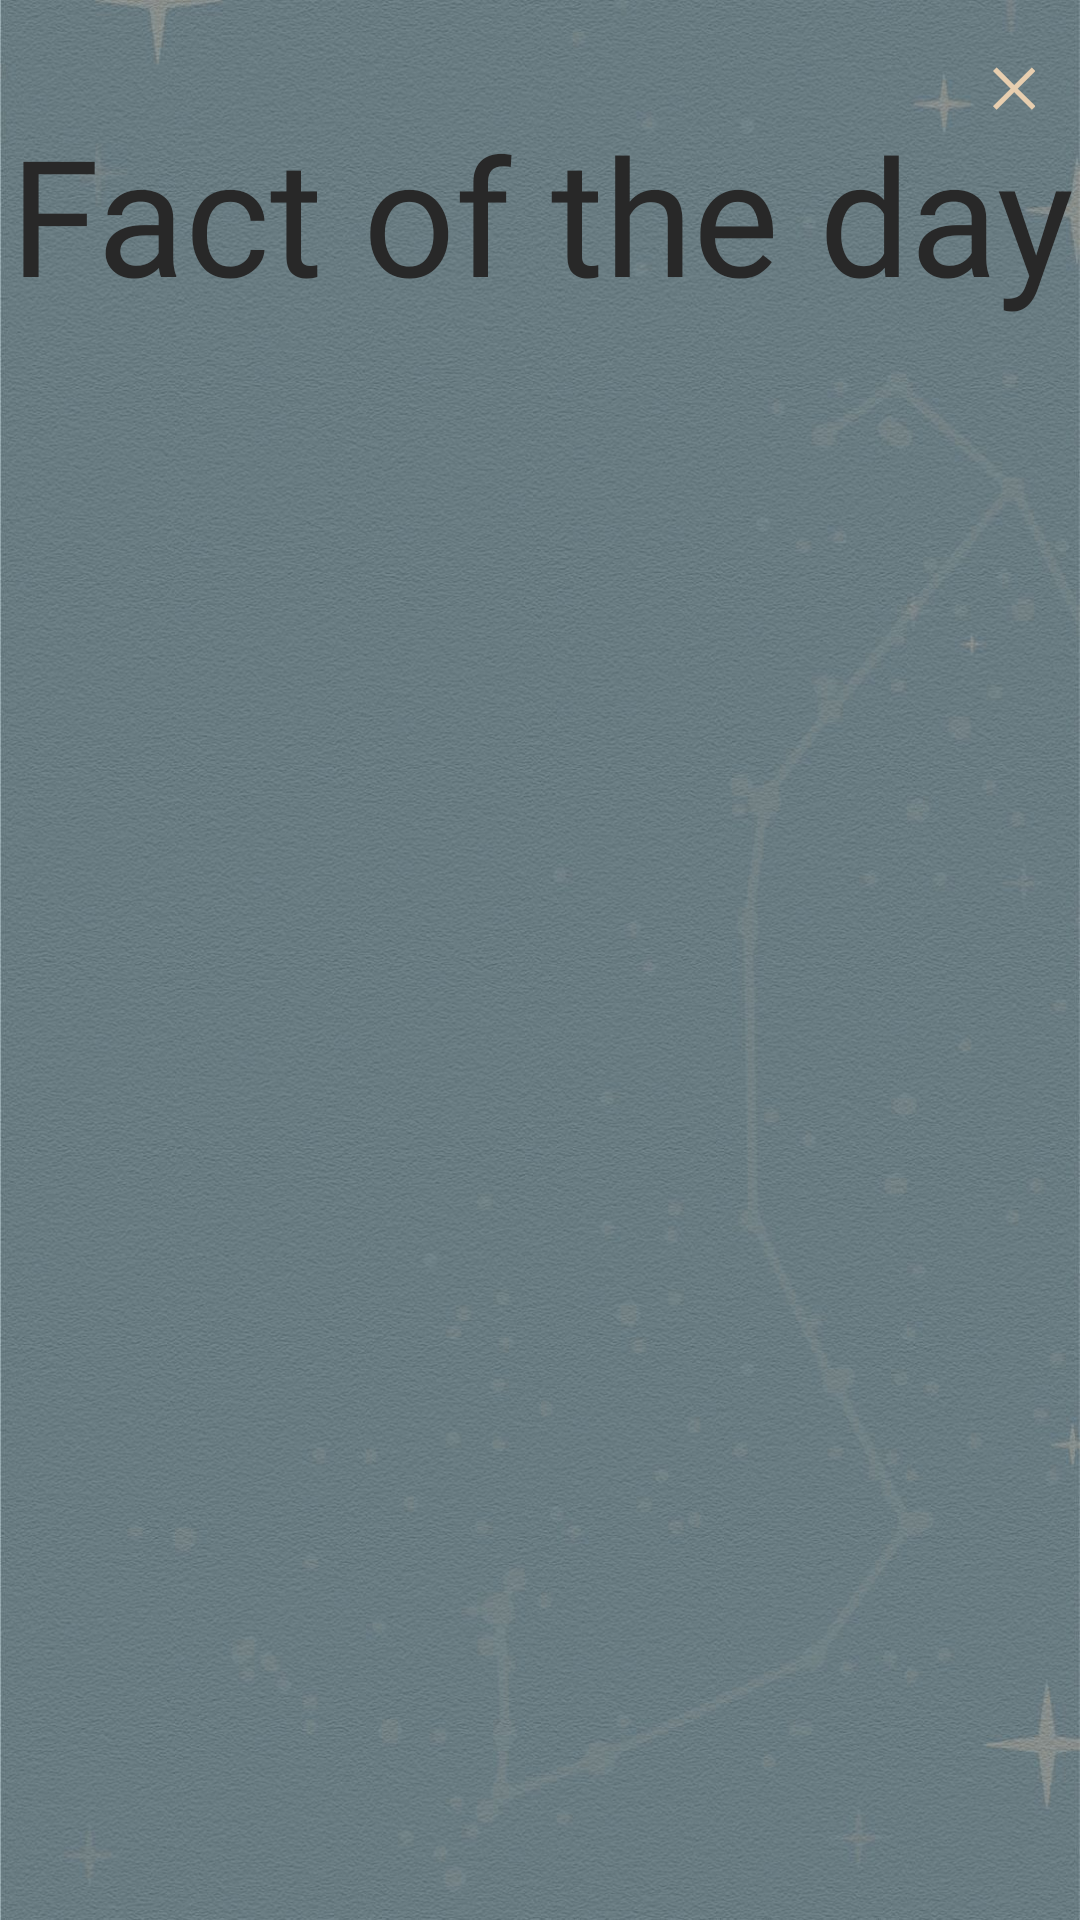

The Android layout XML behind this screen, and the referenced resources:
<!-- AndroidManifest.xml: application theme Theme.Exam -->
<!-- res/layout/activity_fact.xml -->
<?xml version="1.0" encoding="utf-8"?>
<androidx.constraintlayout.widget.ConstraintLayout xmlns:android="http://schemas.android.com/apk/res/android"
    xmlns:app="http://schemas.android.com/apk/res-auto"
    xmlns:tools="http://schemas.android.com/tools"
    android:layout_width="match_parent"
    android:layout_height="match_parent"
    android:background="@drawable/earth2"
    tools:context=".Fact">

    <TextView
        android:id="@+id/textTitle3"
        android:layout_width="370dp"
        android:layout_height="70dp"
        android:layout_marginTop="35dp"
        android:fontFamily="@font/caudex"
        android:text="@string/fact"
        android:textAlignment="center"
        android:textColor="@color/title"
        android:textSize="54sp"
        app:layout_constraintBottom_toBottomOf="parent"
        app:layout_constraintHorizontal_bias="0.491"
        app:layout_constraintLeft_toLeftOf="parent"
        app:layout_constraintRight_toRightOf="parent"
        app:layout_constraintTop_toTopOf="parent"
        app:layout_constraintVertical_bias="0.0" />

    <ScrollView
        android:layout_width="350dp"
        android:layout_height="262dp"
        android:layout_marginStart="15dp"
        android:layout_marginTop="25dp"
        android:layout_marginEnd="15dp"
        android:layout_marginBottom="15dp"
        app:layout_constraintBottom_toBottomOf="parent"
        app:layout_constraintEnd_toEndOf="parent"
        app:layout_constraintHorizontal_bias="0.548"
        app:layout_constraintStart_toStartOf="parent"
        app:layout_constraintTop_toBottomOf="@+id/Image"
        app:layout_constraintVertical_bias="0.0">

        <TextView
            android:id="@+id/Text"
            android:layout_width="match_parent"
            android:layout_height="wrap_content"
            android:textColor="@color/text"
            android:fontFamily="@font/caudex"
            android:textSize="20sp" />
    </ScrollView>

    <ImageView
        android:id="@+id/Image"
        android:layout_width="360dp"
        android:layout_height="220dp"
        android:layout_marginTop="24dp"
        app:layout_constraintEnd_toEndOf="parent"
        app:layout_constraintHorizontal_bias="0.49"
        app:layout_constraintStart_toStartOf="parent"
        app:layout_constraintTop_toBottomOf="@+id/textTitle3" />

    <TextView
        android:id="@+id/close"
        android:layout_width="wrap_content"
        android:layout_height="wrap_content"
        android:layout_marginTop="15dp"
        android:layout_marginEnd="15dp"
        android:text="@string/close"
        android:textColor="@color/text"
        android:textSize="20sp"
        app:layout_constraintEnd_toEndOf="parent"
        app:layout_constraintHorizontal_bias="1.0"
        app:layout_constraintStart_toStartOf="parent"
        app:layout_constraintTop_toTopOf="parent" />
</androidx.constraintlayout.widget.ConstraintLayout>
<!-- resources referenced by this layout -->
<resources>
  <color name="text">#e7ceaf</color>
  <color name="title">#282828</color>
  <!-- drawable earth2: jpg bitmap (drawable, 289769 bytes) -->
  <string name="close"> ╳ </string>
  <string name="fact">Fact of the day</string>
  <style name="Theme.Exam" parent="Theme.AppCompat.DayNight.NoActionBar">
          
          <item name="colorPrimary">@color/purple_500</item>
          <item name="colorPrimaryVariant">@color/title</item>
          <item name="colorOnPrimary">@color/white</item>
          
          <item name="android:statusBarColor" tools:targetApi="l">?attr/colorPrimaryVariant</item>
      </style>
  <color name="purple_500">#FF6200EE</color>
  <color name="white">#FFFFFFFF</color>
</resources>
